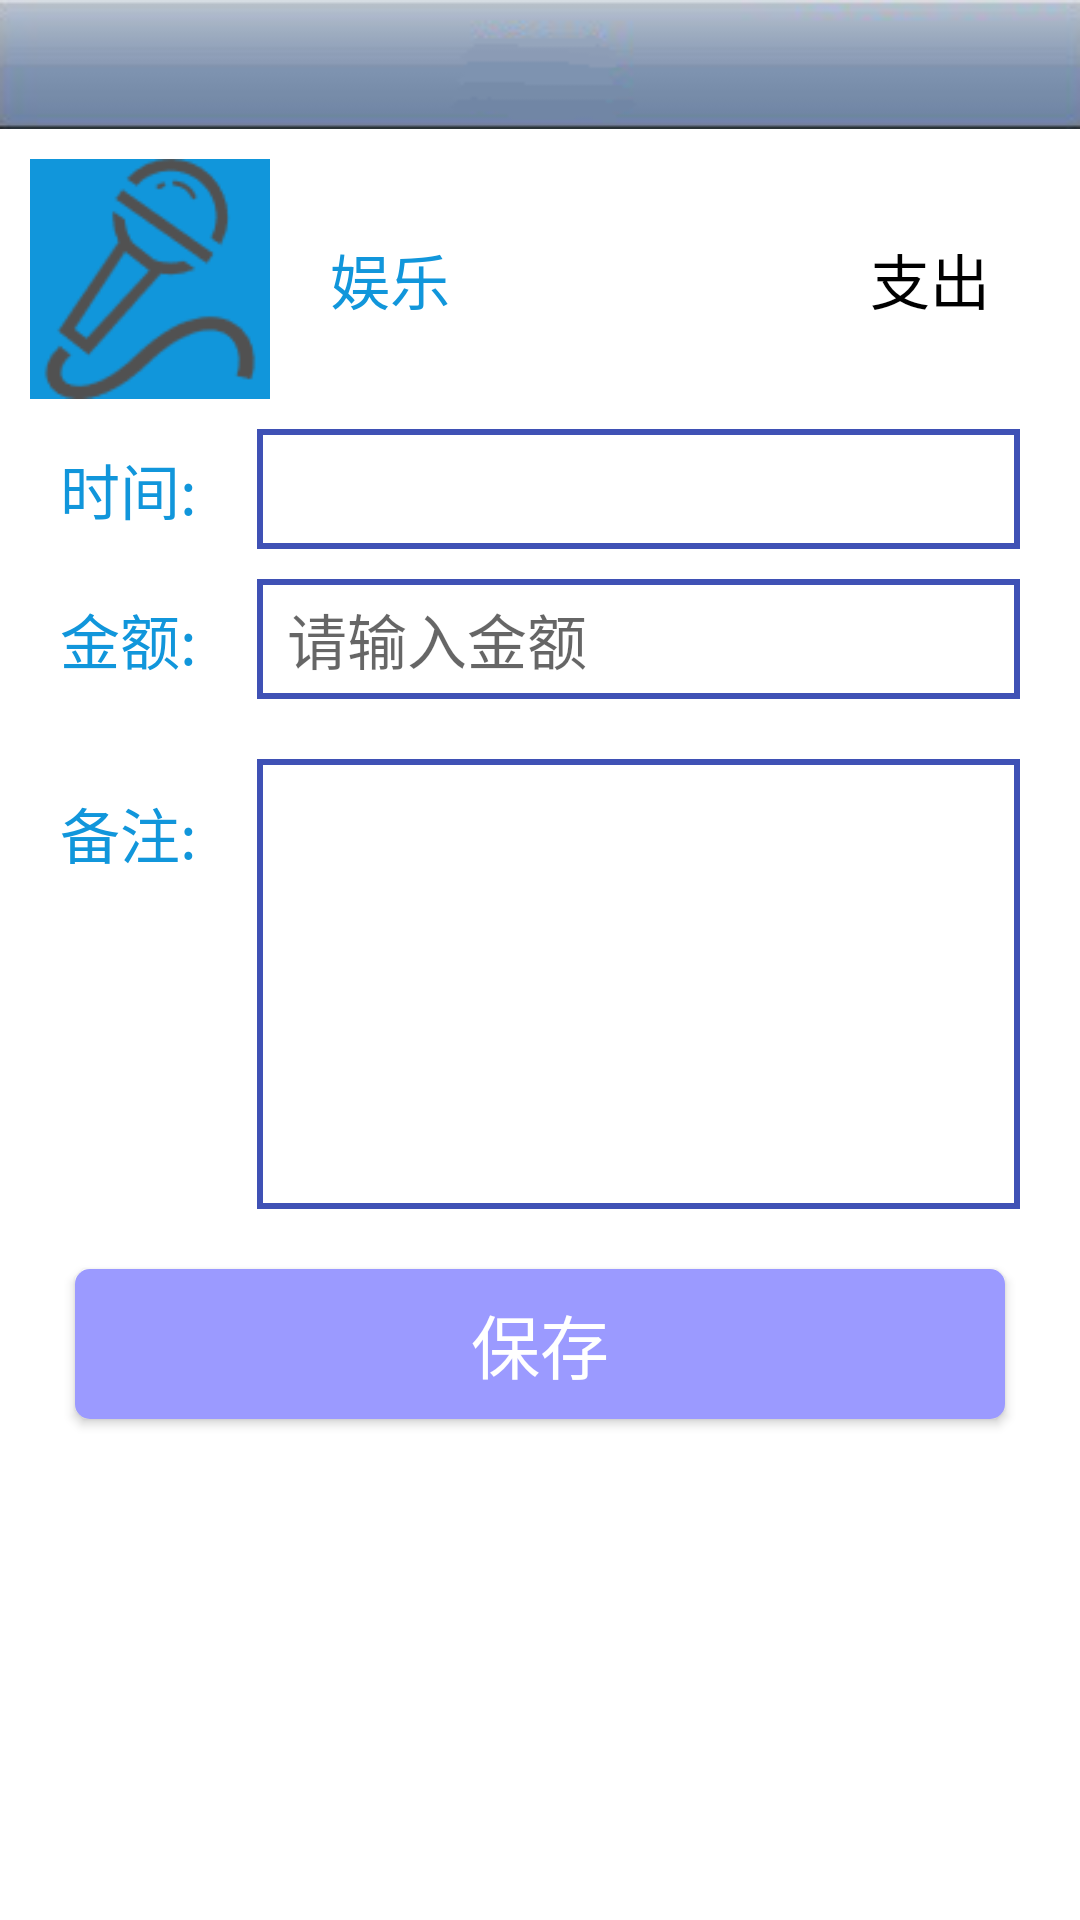

Produce the Android XML layout that renders to this screen, including the resource entries it uses.
<!-- AndroidManifest.xml: application theme AppTheme -->
<!-- res/layout/activity_save_account.xml -->
<?xml version="1.0" encoding="utf-8"?>
<RelativeLayout xmlns:android="http://schemas.android.com/apk/res/android"
    xmlns:tools="http://schemas.android.com/tools"
    android:id="@+id/activity_save_account"
    android:layout_width="match_parent"
    android:layout_height="match_parent"
    android:background="@color/white"
    tools:context="com.example.yuzelli.bookkeepmananger.view.activity.SaveAccountActivity">

    <include
        android:id="@+id/ll_head"
        layout="@layout/headtitle_layout" />

    <RelativeLayout
        android:id="@+id/rl_title"
        android:layout_width="match_parent"
        android:layout_height="100dp"
        android:layout_below="@+id/ll_head"
        android:padding="10dp">

        <ImageView
            android:id="@+id/img_type"
            android:layout_width="80dp"
            android:layout_height="80dp"
            android:background="@color/text_blue_color"
            android:src="@drawable/ic_yule" />

        <TextView
            android:id="@+id/tv_type_title"
            android:layout_width="wrap_content"
            android:layout_height="wrap_content"
            android:layout_centerVertical="true"
            android:layout_marginLeft="20dp"
            android:layout_toRightOf="@+id/img_type"
            android:text="娱乐"
            android:textColor="@color/text_blue_color"
            android:textSize="20sp" />

        <TextView
            android:id="@+id/tv_zhicu"
            android:layout_width="wrap_content"
            android:layout_height="wrap_content"
            android:layout_alignParentRight="true"
            android:layout_centerVertical="true"
            android:layout_marginRight="20dp"
            android:layout_toRightOf="@+id/tv_title"
            android:gravity="right"
            android:text="支出"
            android:textColor="@color/black"
            android:textSize="20sp" />
    </RelativeLayout>

    <RelativeLayout
        android:id="@+id/rl_time"
        android:layout_width="match_parent"
        android:layout_height="40dp"
        android:layout_below="@+id/rl_title">

        <TextView
            android:id="@+id/tv_time_hint"
            android:layout_width="wrap_content"
            android:layout_height="wrap_content"
            android:layout_centerVertical="true"
            android:layout_marginLeft="20dp"
            android:text="时间:"
            android:textColor="@color/text_blue_color"
            android:textSize="20sp" />

        <TextView
            android:id="@+id/tv_time"
            android:layout_width="wrap_content"
            android:layout_height="match_parent"
            android:layout_alignParentRight="true"
            android:layout_centerVertical="true"
            android:layout_marginLeft="20dp"
            android:layout_marginRight="20dp"
            android:layout_toRightOf="@+id/tv_time_hint"
            android:gravity="center_vertical"
            android:paddingLeft="10dp"
            android:background="@drawable/view_shape_line"
            android:textColor="@color/text_blue_color"
            android:textSize="20sp" />
    </RelativeLayout>
    <RelativeLayout
        android:id="@+id/rl_momey"
        android:layout_width="match_parent"
        android:layout_height="40dp"
        android:layout_marginTop="10dp"
        android:layout_below="@+id/rl_time">

        <TextView
            android:id="@+id/tv_money_hint"
            android:layout_width="wrap_content"
            android:layout_height="wrap_content"
            android:layout_centerVertical="true"
            android:layout_marginLeft="20dp"
            android:text="金额:"
            android:textColor="@color/text_blue_color"
            android:textSize="20sp" />

        <EditText
            android:id="@+id/et_money"
            android:layout_width="wrap_content"
            android:layout_height="match_parent"
            android:layout_alignParentRight="true"
            android:layout_centerVertical="true"
            android:layout_marginLeft="20dp"
            android:layout_marginRight="20dp"
            android:hint="请输入金额"
            android:layout_toRightOf="@+id/tv_money_hint"
            android:gravity="center_vertical"
            android:paddingLeft="10dp"
            android:inputType="numberDecimal"
            android:background="@drawable/view_shape_line"
            android:textColor="@color/text_blue_color"
            android:textSize="20sp" />
    </RelativeLayout>
    <RelativeLayout
        android:id="@+id/rl_comment"
        android:layout_width="match_parent"
        android:layout_height="150dp"
        android:layout_marginTop="20dp"
        android:layout_below="@+id/rl_momey">

        <TextView
            android:id="@+id/tv_comment_hint"
            android:layout_width="wrap_content"
            android:layout_height="wrap_content"
            android:layout_marginTop="10dp"
            android:layout_marginLeft="20dp"
            android:text="备注:"
            android:textColor="@color/text_blue_color"
            android:textSize="20sp" />

        <EditText
            android:id="@+id/et_comment"
            android:layout_width="wrap_content"
            android:layout_height="match_parent"
            android:layout_alignParentRight="true"
            android:layout_centerVertical="true"
            android:layout_marginLeft="20dp"
            android:layout_marginRight="20dp"
            android:lines="2"
            android:layout_toRightOf="@+id/tv_comment_hint"
            android:gravity="center_vertical"
            android:paddingLeft="10dp"
            android:background="@drawable/view_shape_line"
            android:textColor="@color/text_blue_color"
            android:textSize="20sp" />
    </RelativeLayout>

    <Button
        android:id="@+id/btn_save"
        android:layout_width="match_parent"
        android:layout_height="50dp"
        android:layout_marginLeft="25dp"
        android:layout_marginRight="25dp"
        android:background="@drawable/view_shape_blue"
        android:textSize="23sp"
        android:textColor="@color/white"
        android:gravity="center"
        android:layout_marginTop="20dp"
        android:text="保存"
        android:layout_below="@+id/rl_comment"/>

</RelativeLayout>
<!-- res/layout/headtitle_layout.xml (included above) -->
<?xml version="1.0" encoding="utf-8"?>
<RelativeLayout xmlns:android="http://schemas.android.com/apk/res/android"
    android:layout_width="match_parent"
    android:layout_height="43dp"
    android:background="@drawable/bg_head_title">

    <ImageView
        android:layout_width="33dp"
        android:layout_height="33dp"
        android:src="@drawable/ic_back"
        android:layout_centerVertical="true"
        android:layout_marginLeft="5dp"
        android:visibility="gone"
        android:id="@+id/img_back" />
    <TextView
        android:id="@+id/tv_title"
        android:layout_width="wrap_content"
        android:layout_height="wrap_content"
        android:textColor="@color/white"
        android:textSize="20sp"
        android:layout_centerInParent="true"
        />
    <TextView
        android:id="@+id/tv_right"
        android:layout_width="wrap_content"
        android:layout_height="wrap_content"
        android:textColor="@color/black"
        android:textSize="20sp"
        android:layout_alignParentRight="true"
        android:layout_marginRight="10dp"
        android:layout_centerVertical="true"
        android:padding="5dp"
        android:visibility="gone"
        android:gravity="center"
        />

</RelativeLayout>
<!-- resources referenced by this layout -->
<resources>
  <color name="black">#000000</color>
  <color name="text_blue_color">#1196db</color>
  <color name="white">#ffffff</color>
  <!-- drawable bg_head_title: png bitmap (drawable, 4271 bytes) -->
  <!-- drawable ic_back: png bitmap (drawable, 2419 bytes) -->
  <!-- drawable ic_yule: png bitmap (drawable, 1787 bytes) -->
  <!-- drawable view_shape_blue (drawable) -->
  <?xml version="1.0" encoding="utf-8"?>
  <shape xmlns:android="http://schemas.android.com/apk/res/android">
      <solid android:color="#9B9AFF"/>
      <corners android:topLeftRadius="5dp"
          android:topRightRadius="5dp"
          android:bottomLeftRadius="5dp"
          android:bottomRightRadius="5dp"/>
  </shape>
  <!-- drawable view_shape_line (drawable) -->
  <?xml version="1.0" encoding="utf-8"?>
  <shape xmlns:android="http://schemas.android.com/apk/res/android">
  
      <stroke
          android:width="2dp"
          android:color="@color/colorPrimary"
          />
  </shape>
  <style name="AppTheme" parent="Theme.AppCompat.Light.DarkActionBar">
          
          <item name="colorPrimary">@color/colorPrimary</item>
          <item name="colorPrimaryDark">@color/colorPrimaryDark</item>
          <item name="colorAccent">@color/colorAccent</item>
      </style>
  <color name="colorPrimary">#3F51B5</color>
  <color name="colorPrimaryDark">#303F9F</color>
  <color name="colorAccent">#FF4081</color>
</resources>
